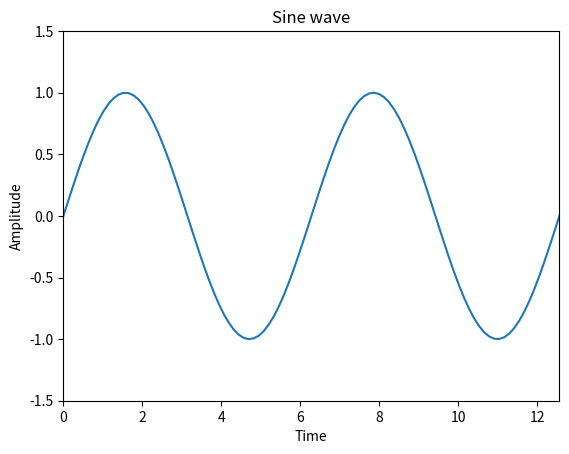

Reproduce this figure in Python.
#numpyMatplot.py
import numpy as np
import matplotlib.pyplot as plt
# np.linspace: devide line from 0 to 4*pi into 100 equidistant points
x = np.linspace(0, 4*np.pi, 100) 
sinx = np.sin(x) #find sin(x) for above 100 points
plt.plot(x,sinx) # plot (x, sin(x))
plt.xlabel("Time") # label for x axis
plt.ylabel("Amplitude") # label for y axis
plt.title('Sine wave') # title
plt.xlim([0, 4*np.pi]) # x-axis display range
plt.ylim([-1.5, 1.5]) # y-axis display range
plt.show() # to show the plot on the screen